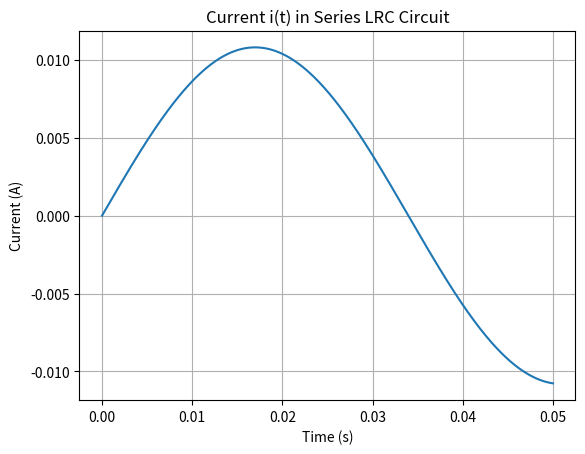

Generate this figure with matplotlib:
import numpy as np
import matplotlib.pyplot as plt
from scipy.integrate import solve_ivp

# Circuit parameters
L = 300e-3     # Inductance in Henrys (e.g., 1 mH)
R = 0.001      # Resistance in Ohms
C = 390e-6     # Capacitance in Farads (e.g., 1 uF)

# Define the system of ODEs
def lrc_ode(t, x):
    x1, x2 = x
    dx1dt = x2
    dx2dt = -(R / L) * x2 - (1 / (L * C)) * x1
    return [dx1dt, dx2dt]

# Initial conditions: current and its derivative
i0 = 0.0     # Initial current (A)
di0_dt = 1.0  # Initial current derivative (A/s) — example

# Time span for the solution
t_span = (0, 0.05)  # seconds
t_eval = np.linspace(t_span[0], t_span[1], 1000)

# Solve the ODE
sol = solve_ivp(lrc_ode, t_span, [i0, di0_dt], t_eval=t_eval)

# Plot the current i(t)
plt.plot(sol.t, sol.y[0])
plt.title("Current i(t) in Series LRC Circuit")
plt.xlabel("Time (s)")
plt.ylabel("Current (A)")
plt.grid(True)
plt.show()
